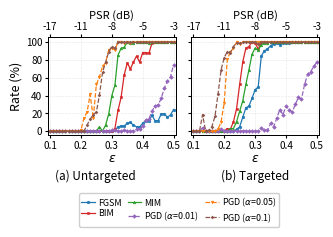

Reproduce this figure in Python. (Note: this script raises an exception after producing the figure.)
#!/usr/bin/env python3
"""Experiment 2 (single-channel OTA), single-column side-by-side figures.

(a) untargeted, (b) targeted, for both the attack rate and the BER.
PSR is taken from the measured column in the sheet, which sits a constant
0.26 dB below the nominal 10*log10(2*eps^2) used in Experiments 1 and 3.

BER note: cells with ZERO observed bit errors are rule-of-three 95% upper
bounds 3/N (7.28e-06 at N = 103*4000 = 412000 bits). Those points are drawn
hollow; filled markers are measured.
"""
import os
HERE = os.path.dirname(os.path.abspath(__file__)) if "__file__" in globals() else os.getcwd()
OUT = os.environ.get("FIG_OUT", os.path.join(HERE, "output"))
if "__file__" in globals():
    os.makedirs(OUT, exist_ok=True)
import numpy as np
import matplotlib
matplotlib.use("Agg")
import matplotlib.pyplot as plt
from matplotlib.lines import Line2D

EPS = np.round(np.arange(0.10, 0.505, 0.01), 2)
F, F2, F3 = 7.28e-06, 7.35e-06, 7.43e-06

# measured PSR column (dB), one per eps
PSR = [-17.25,-16.42,-15.67,-14.97,-14.33,-13.73,-13.17,-12.64,-12.14,-11.68,
       -11.23,-10.81,-10.40,-10.02,-9.65,-9.29,-8.95,-8.62,-8.31,-8.00,
       -7.71,-7.42,-7.15,-6.88,-6.62,-6.37,-6.12,-5.89,-5.65,-5.43,
       -5.21,-4.99,-4.79,-4.58,-4.38,-4.19,-4.00,-3.81,-3.63,-3.45,-3.27]

# ----------------------------- untargeted (current sheet) -------------------
U_FR = {
 "FGSM": [0]*21 + [1.00,4.80,5.80,5.80,8.70,9.70,6.80,4.80,4.80,8.70,11.70,
                   11.70,17.60,11.80,11.80,19.40,19.40,15.50,18.40,24.30],
 "BIM":  [0]*21 + [2.94,23.30,37.86,63.11,76.70,69.90,77.67,84.47,77.67,88.35,
                   88.35,87.38,99.02,100,100,100,100,100,100,100],
 "MIM":  [0]*16 + [4.85,0,6.80,19.42,39.81,51.46,85.29,93.20,94.17,100,99.03,
                   99.03,100,100,100,100,99.03,100,100,100,100,100,100,100,100],
 r"PGD ($\alpha$=0.01)": [0]*20 + [0.97,0.97,0,0,0.97,0,0,0,1.94,1.94,5.83,12.75,
                   13.59,22.55,28.43,29.41,36.89,48.54,56.31,61.17,74.76],
 r"PGD ($\alpha$=0.05)": [0]*10 + [0.97,14.71,21.57,41.18,14.56,52.43,61.17,72.82,
                   76.70,91.26,93.20,91.26,100,100,99.03,100,99.03,100,100,100,
                   100,100,100,100,100,100,100,100,100,100,100],
 r"PGD ($\alpha$=0.1)":  [0]*12 + [6.80,13.59,18.45,21.36,40.78,66.02,77.67,89.32,
                   95.15,93.20,100,100,100,100,100,100,100,100,100,100,100,100,
                   100,100,100,100,100,100,100],
}
U_ERR = {
 "FGSM": [0]*26 + [11,0,0,11,21,16,25,25,48,70,75,78,75,150,287],
 "BIM":  [0]*41,
 "MIM":  [0]*30 + [8,4,0,0,3,8,7,0,26,0,11],
 r"PGD ($\alpha$=0.01)": [0]*41,
 r"PGD ($\alpha$=0.05)": [0]*41,
 r"PGD ($\alpha$=0.1)":  [0]*41,
}
U_BER = {
 "FGSM": [F]*19 + [F2,F3] + [F]*5 + [2.67e-05,F3,F,2.723e-05,5.097e-05,3.96e-05,
          6.13e-05,6.07e-05,1.17e-04,1.72e-04,1.82e-04,1.89e-04,1.82e-04,
          3.64e-04,6.97e-04],
 "BIM":  [F,F3,F,F,F,F,F,F,F3,F2,F2,F,F3,F,F,F,F,F,F,F,
          F2,F3,F,F3,F,F,F,F,F,F,F,F2,F2,F,F,F3,F,F,F,F3,F],
 "MIM":  [F,F,F3,F,F,F,F,F,F2,F2,F,F,F,F,F,F,F,F3,F,F,
          F,F,F,F,F,F,F,F,F,F,1.98e-05,9.71e-06,F,F,F3,1.94e-05,1.73e-05,F,
          6.44e-05,F,2.70e-05],
 r"PGD ($\alpha$=0.01)": [F]*7 + [F3,F,F3] + [F]*10 + [F3,F,F,F,F,F,F,F,F,F3,
          F2,F3,F,F,F,F3,F,F,F,F,F],
 r"PGD ($\alpha$=0.05)": [F,F,F,F3,F,F,F,F,F,F,F3] + [F]*30,
 r"PGD ($\alpha$=0.1)":  [F]*8 + [F3,F,F2] + [F]*30,
}

# ----------------------------- targeted (previous sheet) --------------------
T_TR = {
 "FGSM": [0]*14 + [1.94,4.85,15.53,26.21,28.16,36.89,46.60,49.51,84.47,90.29,
                   92.23,96.12,98.06,99.03,97.09,99.03,99.03,99.03,100,100,100,
                   100,100,100,100,100,100],
 "BIM":  [0]*11 + [2.91,1.94,10.68,25.24,52.43,77.67,93.20,95.15,100,99.03,
                   92.23] + [100]*19,
 "MIM":  [0]*12 + [2.88,2.91,10.68,22.33,33.98,52.43,68.93,86.41,93.20,91.26,
                   97.09,99.03,99.03] + [100]*16,
 r"PGD ($\alpha$=0.01)": [0,0,0,3.88,0,0,0,0,0,2.91,0,0,0,0,0,0,0,0,0,0,0,0,3.92,
                   0.97,0.97,8.74,4.85,14.56,24.27,18.45,28.16,24.27,21.36,30.10,
                   37.86,35.92,52.43,64.08,66.99,72.82,77.67],
 r"PGD ($\alpha$=0.05)": [0]*8 + [1.94,10.68,32.04,80.58,89.32,93.20,100,98.06] + [100]*25,
 r"PGD ($\alpha$=0.1)":  [0,0,0,18.45,0,0.97,4.85,16.50,41.75,68.93,82.52,89.32,
                   88.35,95.15,99.03,99.03,100,100,100,100,100,98.06] + [100]*19,
}
T_ERR = {
 "FGSM": [0]*26 + [6,0,7,4,10,6,0,65,63,64,50,117,161,154,202],
 "BIM":  [0]*35 + [3,0,2,16,10,12],
 "MIM":  [0]*35 + [3,13,4,5,16,40],
 r"PGD ($\alpha$=0.01)": [0]*6 + [275] + [0]*34,
 r"PGD ($\alpha$=0.05)": [0]*38 + [6,0,15],
 r"PGD ($\alpha$=0.1)":  [0]*32 + [2,7,11,8,9,21,21,16,57],
}
T_BER = {
 "FGSM": [F]*8 + [F3,F,F3] + [F]*10 + [F3,F,F,F3,F] + [1.46e-05,F,1.73e-05,
          9.71e-06,2.45e-05,1.47e-05,F2,1.58e-04,1.53e-04,1.55e-04,1.21e-04,
          2.84e-04,3.91e-04,3.81e-04,4.90e-04],
 "BIM":  [F]*15 + [F3,F,F,F,F,F,F2,F,F,F,F,F,F3,F,F3,F,F,F,F,F3,F,F3,
          4.85e-06,3.88e-05,2.43e-05,2.91e-05],
 "MIM":  [F,F,F,F,F,F3,F,F,F,F,F,F,F3,F,F3,F,F,F3,F,F,F,F,F,F,F,F,F,F,F,F,F,F,
          F3,F,F,F,3.16e-05,9.71e-06,1.21e-05,3.88e-05,9.71e-05],
 r"PGD ($\alpha$=0.01)": [F,F,F,F,F,F,6.81e-04,F,F3,F,F3,F,F,F,F,F3,F,F3,F,F3,
          F2,F2,F3,F,F3,F,F3,F,F2,F2,F,F,F,F,F,F,F,F,F,F,F],
 r"PGD ($\alpha$=0.05)": [F]*20 + [F3] + [F]*13 + [F3,F,F,F,1.46e-05,F,3.64e-05],
 r"PGD ($\alpha$=0.1)":  [F]*12 + [F3,F,F3,F,F,F,F2,F2,F2,F2,F,F,F,F,F,F,F3,F,F,
          F3,4.90e-06,1.70e-05,2.67e-05,1.94e-05,2.18e-05,5.10e-05,5.10e-05,
          3.88e-05,1.38e-04],
}

STYLE = {
    "FGSM":                 dict(marker="o", color="#1f77b4", ls="-"),
    "BIM":                  dict(marker="s", color="#d62728", ls="-"),
    "MIM":                  dict(marker="^", color="#2ca02c", ls="-"),
    r"PGD ($\alpha$=0.01)": dict(marker="D", color="#9467bd", ls="--"),
    r"PGD ($\alpha$=0.05)": dict(marker="v", color="#ff7f0e", ls="--"),
    r"PGD ($\alpha$=0.1)":  dict(marker="P", color="#8c564b", ls="--"),
}

plt.rcParams.update({
    "font.size": 10, "axes.labelsize": 10,
    "xtick.labelsize": 7.2, "ytick.labelsize": 7.2,
    "legend.fontsize": 6.4, "legend.handlelength": 1.5,
    "legend.columnspacing": 0.7, "legend.labelspacing": 0.2,
    "legend.handletextpad": 0.35, "legend.borderpad": 0.3,
    "axes.linewidth": 0.7,
})

XTICKS = [0.1, 0.2, 0.3, 0.4, 0.5]
XLIM = (0.093, 0.507)
psr_at = dict(zip(EPS, PSR))

for k in list(U_FR) + list(T_TR):
    pass
for d in (U_FR, U_BER, U_ERR, T_TR, T_BER, T_ERR):
    for k, v in d.items():
        assert len(v) == 41, (k, len(v))


def add_psr(ax):
    ax2 = ax.twiny()
    ax2.set_xlim(*XLIM)
    ax2.set_xticks(XTICKS)
    ax2.set_xticklabels([f"{psr_at[t]:.0f}" for t in XTICKS])
    ax2.tick_params(labelsize=7.2, length=2.5, pad=1.5)
    ax2.set_xlabel("PSR (dB)", fontsize=8, labelpad=2)


def finish(fig, axes, subs, stem,
           gap_label=0.045, gap_legend=0.045, label_fs=8.5):
    """Place panel labels and the shared legend at offsets fixed in INCHES.

    Relative (axes- or figure-fraction) offsets shrink with the figure while
    the text they position does not, so they collide at small heights. Working
    in inches keeps the spacing identical at any figure height.
    """
    fig.subplots_adjust(wspace=0.12)
    fig.canvas.draw()
    r = fig.canvas.get_renderer()
    H = fig.get_figheight()
    inv = fig.transFigure.inverted()

    boxes = [ax.get_tightbbox(r).transformed(inv) for ax in axes]
    y0 = min(b.y0 for b in boxes)                 # bottom of axes + labels
    y_label = y0 - gap_label / H
    for b, sub in zip(boxes, subs):
        fig.text(0.5 * (b.x0 + b.x1), y_label, sub,
                 ha="center", va="top", fontsize=label_fs)

    label_h = (label_fs / 72.0) * 1.25 / H        # one text line, fig fraction
    anchor = y_label - label_h - gap_legend / H

    handles, labels = axes[0].get_legend_handles_labels()
    fig.legend(handles, labels, loc="upper center", ncol=3,
               bbox_to_anchor=(0.5, anchor), framealpha=0.95)

    fig.savefig(f"{OUT}/{stem}.pdf", bbox_inches="tight")
    fig.savefig(f"{OUT}/{stem}.png", dpi=400, bbox_inches="tight")
    plt.close(fig)


# ---------------- rates ----------------
fig, axes = plt.subplots(1, 2, figsize=(3.5, 1.2705), sharey=True)
for ax, data, sub in [(axes[0], U_FR, "(a) Untargeted"),
                      (axes[1], T_TR, "(b) Targeted")]:
    for name, y in data.items():
        ax.plot(EPS, y, label=name, markersize=1.9, linewidth=0.9,
                markeredgewidth=0.4, **STYLE[name])
    ax.set_xlim(*XLIM); ax.set_ylim(-4, 106)
    ax.set_xticks(XTICKS); ax.set_xticklabels(["0.1","0.2","0.3","0.4","0.5"])
    ax.set_yticks([0, 20, 40, 60, 80, 100])
    ax.grid(True, which="major", ls="--", alpha=0.3, linewidth=0.45)
    ax.tick_params(length=2.5, pad=1.5)
    ax.set_xlabel(r"$\epsilon$", fontsize=9, labelpad=1)
    add_psr(ax)
axes[0].set_ylabel("Rate (%)", fontsize=9, labelpad=2)
finish(fig, axes, ["(a) Untargeted", "(b) Targeted"],
       "exp2_rates_sidebyside")

# ---------------- BER ----------------
fig, axes = plt.subplots(1, 2, figsize=(3.5, 1.2704), sharey=True)
for ax, data, err, sub in [(axes[0], U_BER, U_ERR, "(a) Untargeted"),
                           (axes[1], T_BER, T_ERR, "(b) Targeted")]:
    for name in data:
        st = STYLE[name]
        y = np.array(data[name]); e = np.array(err[name])
        ax.plot(EPS, y, color=st["color"], ls=st["ls"], linewidth=0.9,
                label=name, zorder=2)
        m = e > 0
        ax.plot(EPS[m], y[m], ls="none", marker=st["marker"], color=st["color"],
                markersize=2.2, zorder=3)
        ax.plot(EPS[~m], y[~m], ls="none", marker=st["marker"],
                markerfacecolor="none", markeredgecolor=st["color"],
                markersize=1.9, markeredgewidth=0.5, zorder=3)
    ax.set_yscale("log")
    ax.set_xlim(*XLIM); ax.set_ylim(3e-6, 2e-3)
    ax.set_xticks(XTICKS); ax.set_xticklabels(["0.1","0.2","0.3","0.4","0.5"])
    ax.set_yticks([1e-5, 1e-4, 1e-3])
    ax.grid(True, which="major", ls="--", alpha=0.3, linewidth=0.45)
    ax.tick_params(length=2.5, pad=1.5)
    ax.set_xlabel(r"$\epsilon$", fontsize=9, labelpad=1)
    add_psr(ax)
axes[0].set_ylabel("BER", fontsize=9, labelpad=2)
finish(fig, axes, ["(a) Untargeted", "(b) Targeted"],
       "exp2_ber_sidebyside")

print("saved")
